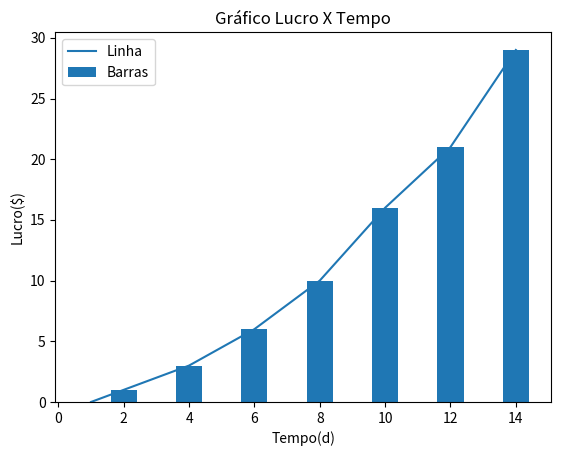

Recreate this plot in Python.
import matplotlib.pyplot as plt
import random

x = [1, 2, 4, 6, 8, 10, 12, 14]
y = [0, 1, 3, 6, 10, 16, 21, 29]

plt.plot(x,y, label = "Linha")
plt.xlabel("Tempo(d)")
plt.ylabel("Lucro($)")
plt.title("Gráfico Lucro X Tempo")



# Construindo grafico de barras
# x2 = []
# y2 = []
# for i in range(1,10):
#     x2.append(random.randint(1,30))
#     y2.append(random.randint(1,30))
# plt.bar(x2,y2, label= "Barras")
    
plt.bar(x,y, label= "Barras")
plt.legend()
plt.show()